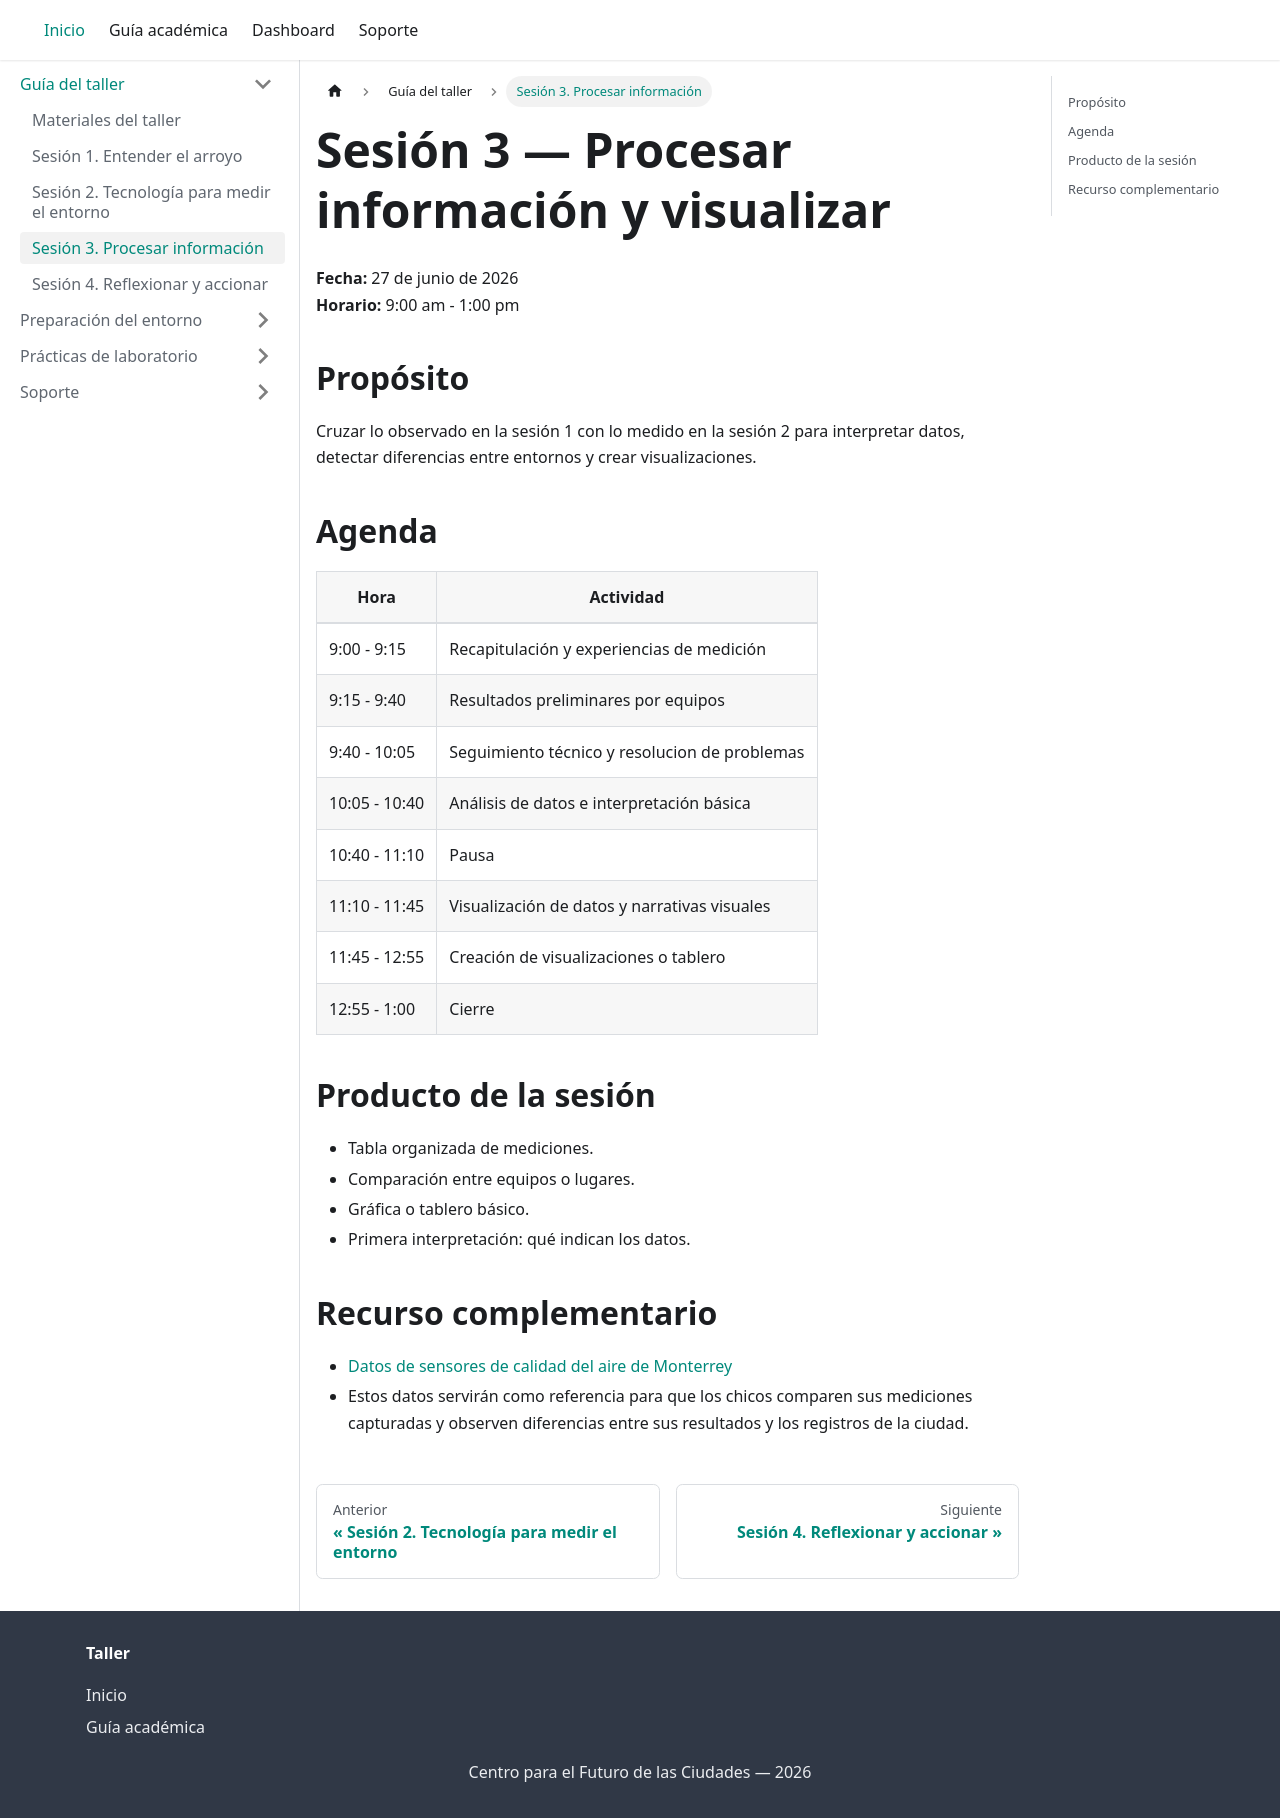

repository: CentroFuturoCiudades/mi-primer-nodo-iot-ambiental · page: actividades/sesion-3/index.html · generator: docusaurus

---
title: Sesión 3. Procesar información
---

# Sesión 3 — Procesar información y visualizar

**Fecha:** 27 de junio de 2026  
**Horario:** 9:00 am - 1:00 pm

## Propósito

Cruzar lo observado en la sesión 1 con lo medido en la sesión 2 para
interpretar datos, detectar diferencias entre entornos y crear visualizaciones.

## Agenda

| Hora | Actividad |
|---|---|
| 9:00 - 9:15 | Recapitulación y experiencias de medición |
| 9:15 - 9:40 | Resultados preliminares por equipos |
| 9:40 - 10:05 | Seguimiento técnico y resolucion de problemas |
| 10:05 - 10:40 | Análisis de datos e interpretación básica |
| 10:40 - 11:10 | Pausa |
| 11:10 - 11:45 | Visualización de datos y narrativas visuales |
| 11:45 - 12:55 | Creación de visualizaciones o tablero |
| 12:55 - 1:00 | Cierre |

## Producto de la sesión

- Tabla organizada de mediciones.
- Comparación entre equipos o lugares.
- Gráfica o tablero básico.
- Primera interpretación: qué indican los datos.

## Recurso complementario

- [Datos de sensores de calidad del aire de Monterrey](https://bit.ly/43Vov82)
- Estos datos servirán como referencia para que los chicos comparen sus mediciones capturadas y observen diferencias entre sus resultados y los registros de la ciudad.
